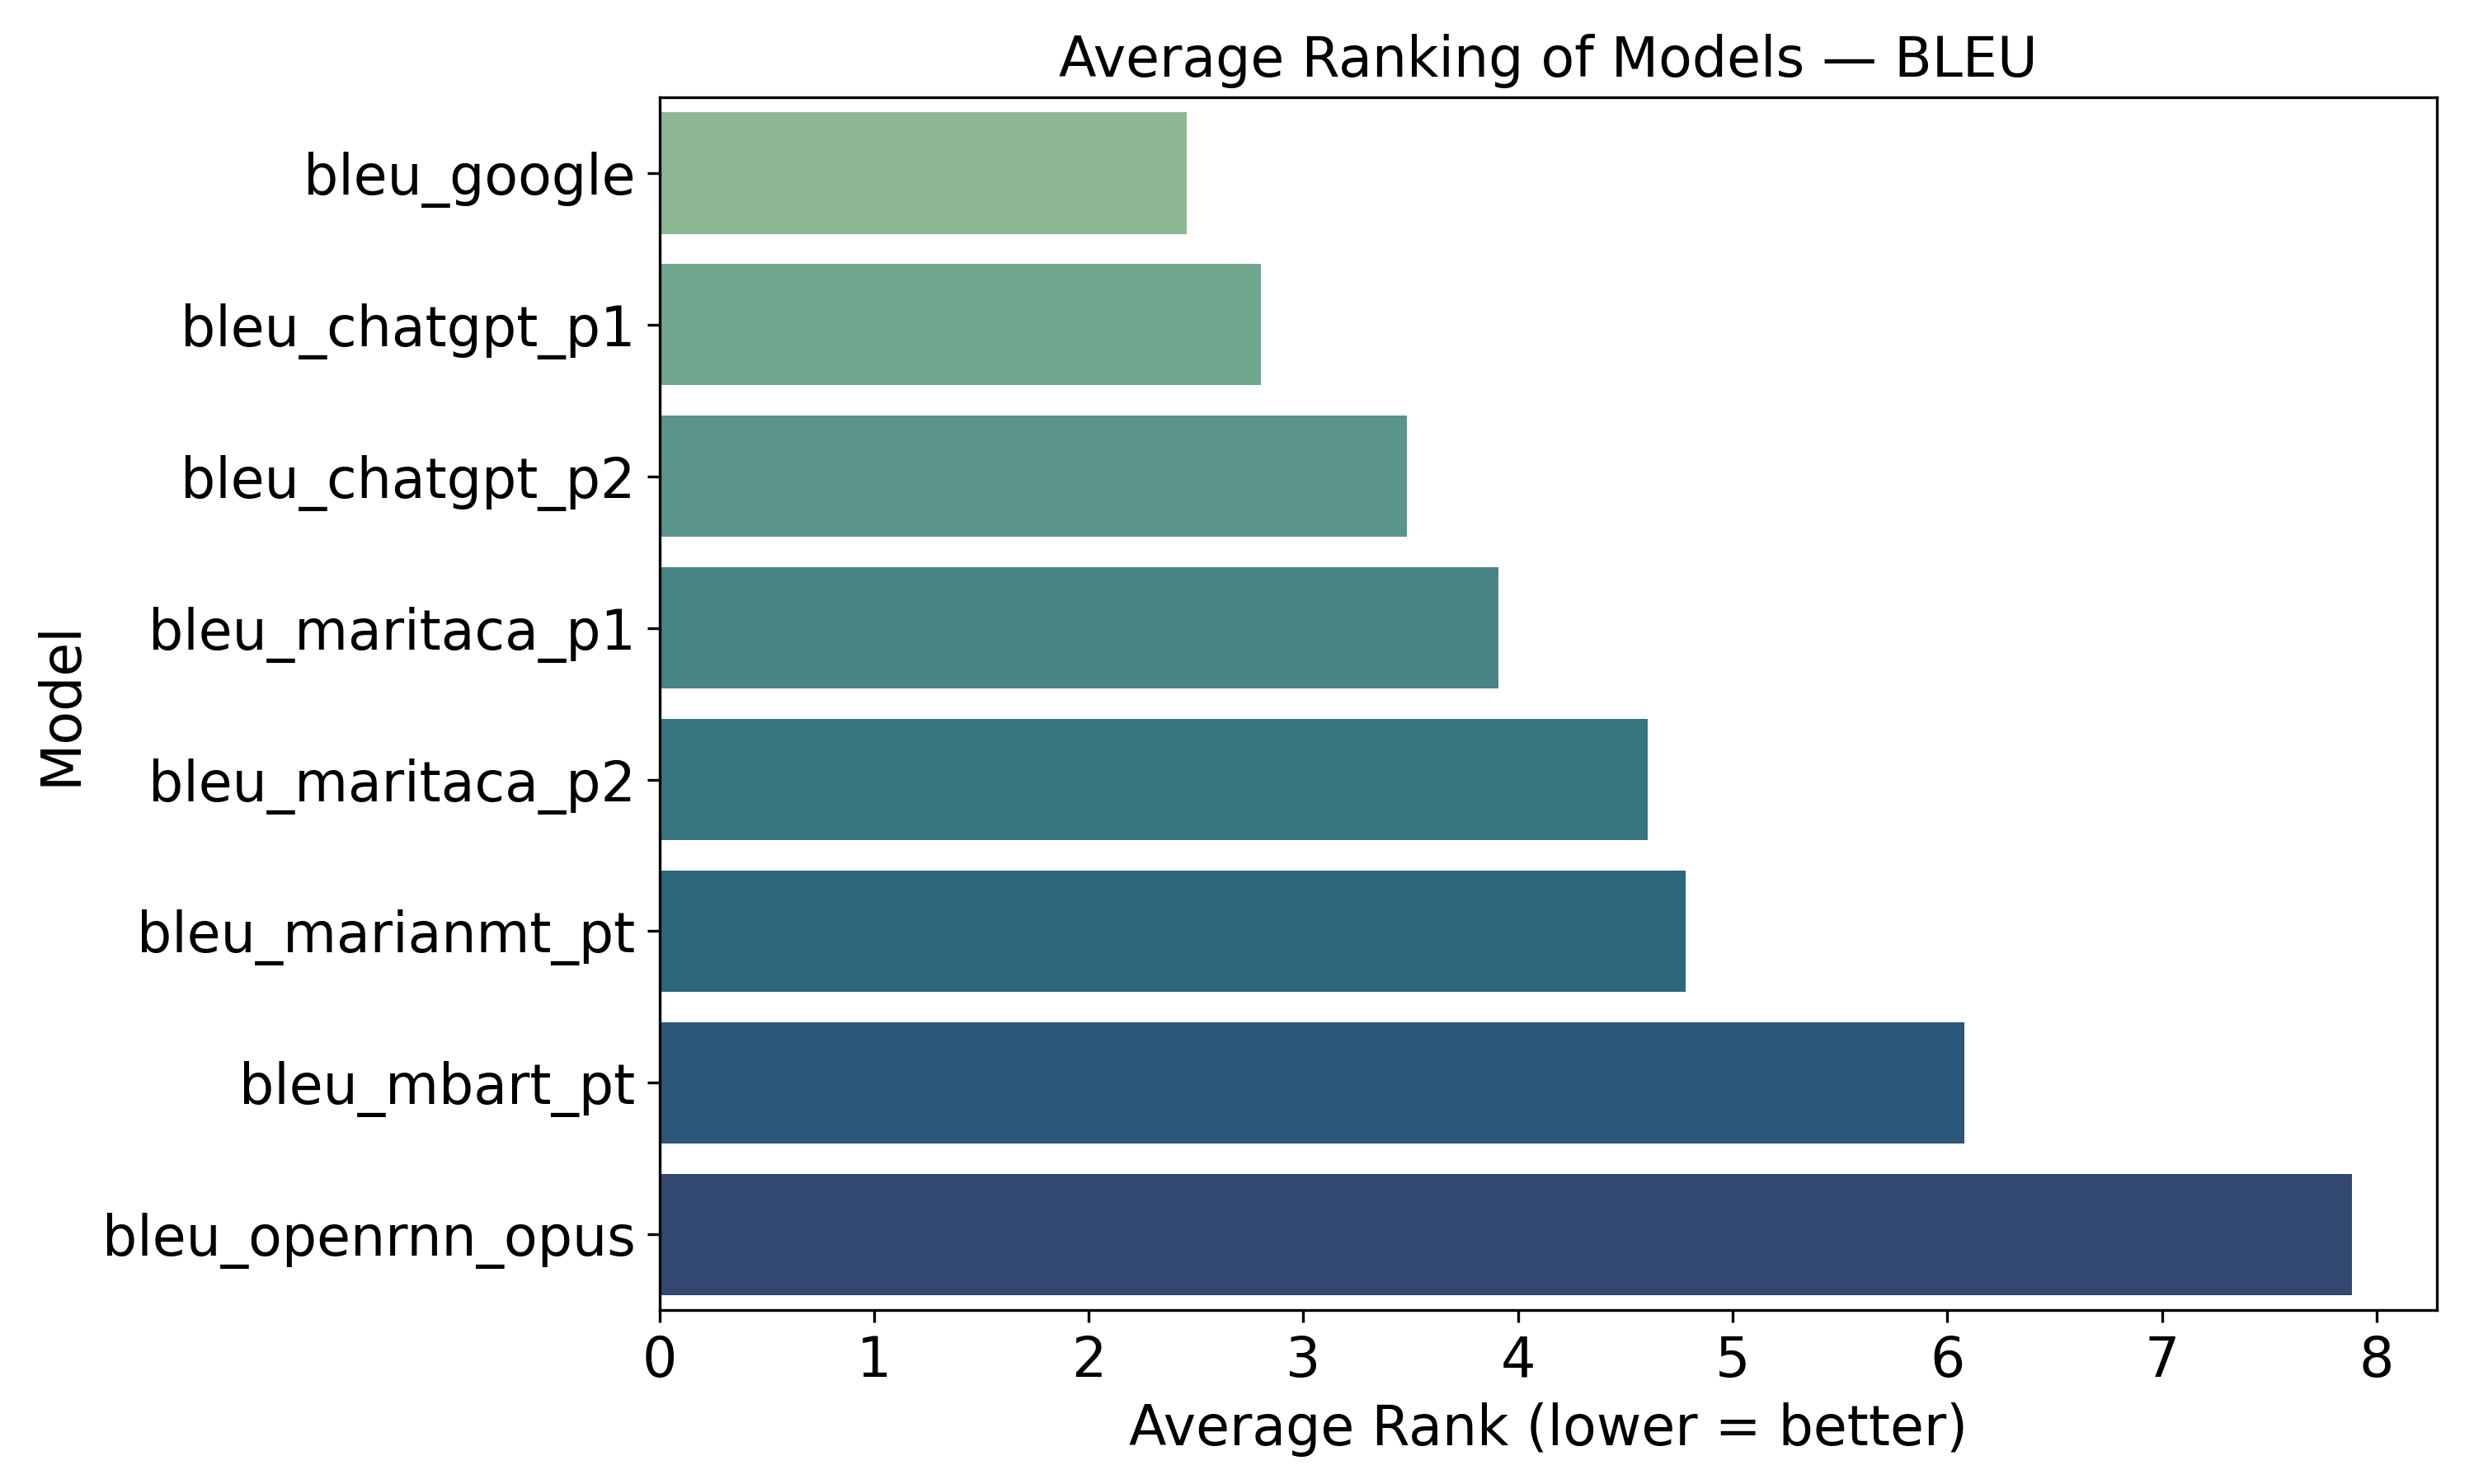

The data file committed next to this chart (first rows):
model, average_rank
bleu_google, 2.457
bleu_chatgpt_p1, 2.803
bleu_chatgpt_p2, 3.482
bleu_maritaca_p1, 3.908
bleu_maritaca_p2, 4.603
bleu_marianmt_pt, 4.78
bleu_mbart_pt, 6.08
bleu_openrnn_opus, 7.887
